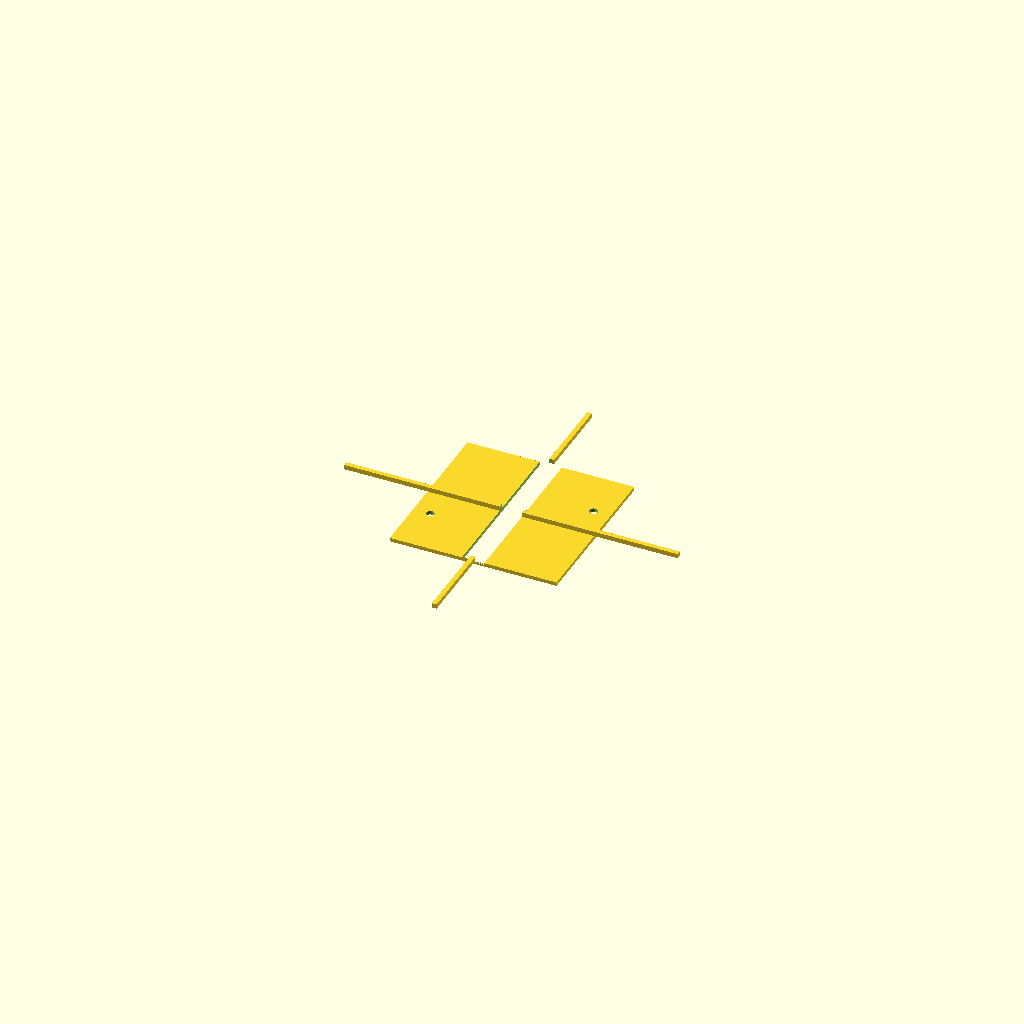
Cell 1 — every parameter at its default value.
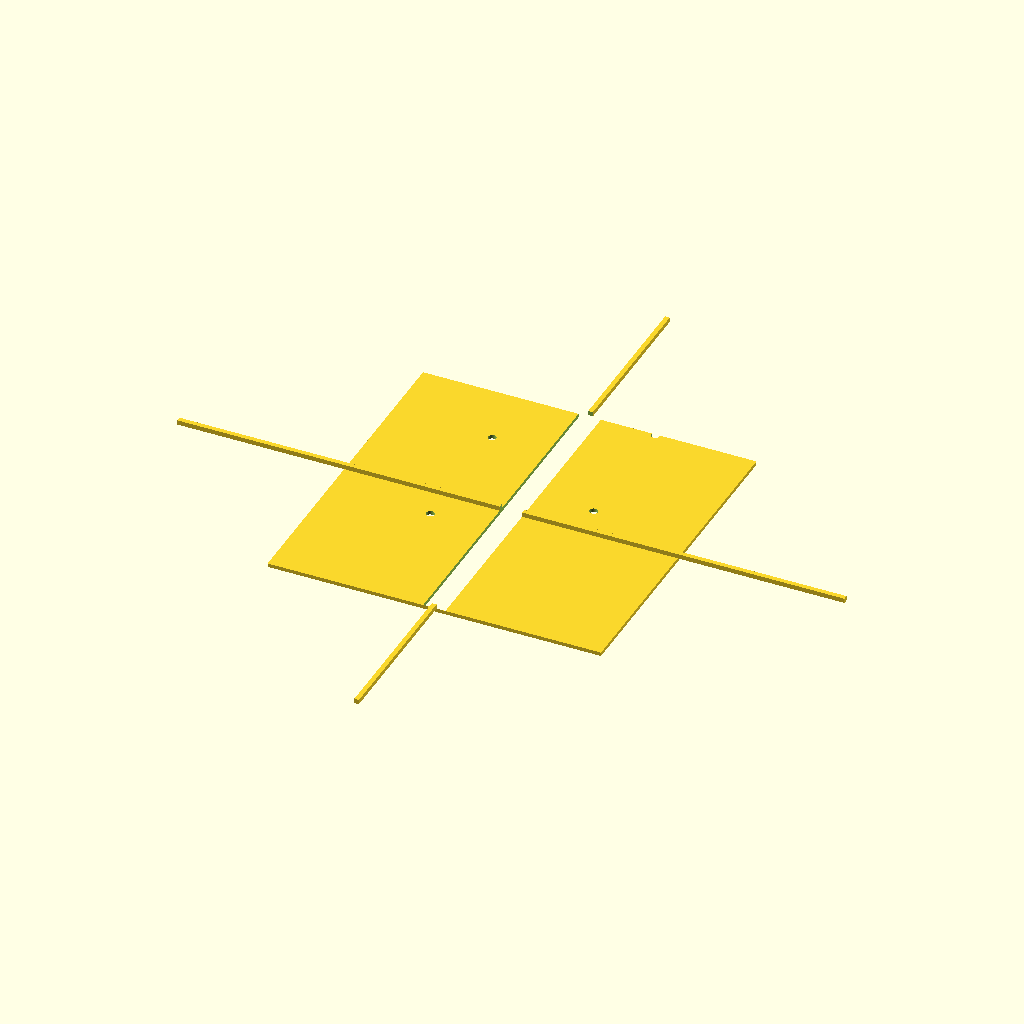
Cell 2: the same model with outer_size = 180.
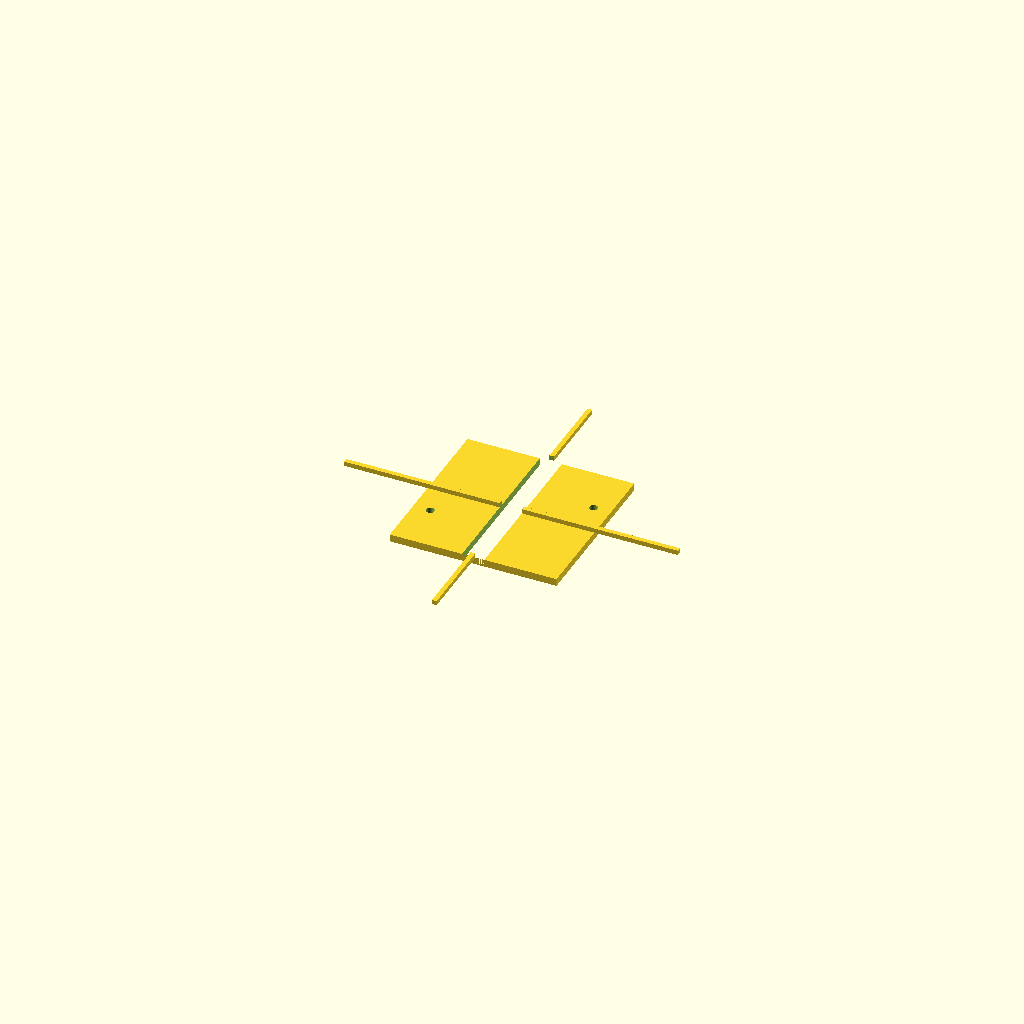
Cell 3 — plate_thick set to 4, the other parameters unchanged.
All cells are drawn from one camera (rotation 55°, 0°, 25°, orthographic, colour scheme Cornfield), so only the parameter changes between them.
OpenSCAD source file bench/results/gpu-v11s1-h1-g12/code/scadcoder-v11s1/stirrer_fan_housing_s1_a1.scad:
// DIY magnetic stirrer housing - 80 mm PC case fan adapter
// Print orientation: top plate down on bed (z = 0), open box upward

// ---------- Dimensions ----------
outer_size    = 90;    // outer size of top plate and box (X x Y)
plate_thick   = 2;     // top plate thickness (z = 0 to 2)
wall_thick    = 2.5;   // wall thickness (z = 2 to 40)
box_height    = 40;    // inner height of box from top plate
total_height  = plate_thick + wall_thick;  // 42 mm overall

screw_d       = 4.5;   // M4 screw hole diameter
screw_pitch   = 71.5;  // centre-to-centre screw pattern size
screw_count   = 4;     // number of screw holes

notch_width   = 12;    // power cable notch width
notch_depth   = 8;     // notch depth from open edge (z = 32 to 40)

eps           = 0.5;   // cutter overshoot past faces

$fn = 64;

// ---------- Model ----------
difference() {
    union() {
        // Top plate
        translate([-outer_size/2, -outer_size/2, 0])
            cube([outer_size, outer_size, plate_thick]);

        // Four walls, centred on origin in X/Y, rising from z = plate_thick
        for (a = [0, 90, 180, 270])
            rotate([0, 0, a])
                translate([0, -wall_thick/2, plate_thick])
                    cube([outer_size, wall_thick, wall_thick]);
    }

    // Screw holes through top plate on square pattern
    for (i = [0 : screw_count - 1]) {
        x = (i % 2 - 0.5) * screw_pitch;
        y = (i / 2 - 0.25) * screw_pitch;
        translate([x, y, -eps])
            cylinder(d = screw_d, h = plate_thick + 2*eps);
    }

    // Cable notch in one wall, from z = 32 to open edge
    translate([-notch_width/2, -outer_size/2, total_height - notch_depth])
        cube([notch_width, outer_size + 2*eps, notch_depth + eps]);
}
Customizer parameters (derived from the source; name, type, default, range or options):
outer_size: number, default 90
plate_thick: number, default 2
wall_thick: number, default 2.5
box_height: number, default 40
screw_d: number, default 4.5
screw_pitch: number, default 71.5
screw_count: number, default 4
notch_width: number, default 12
notch_depth: number, default 8
eps: number, default 0.5
